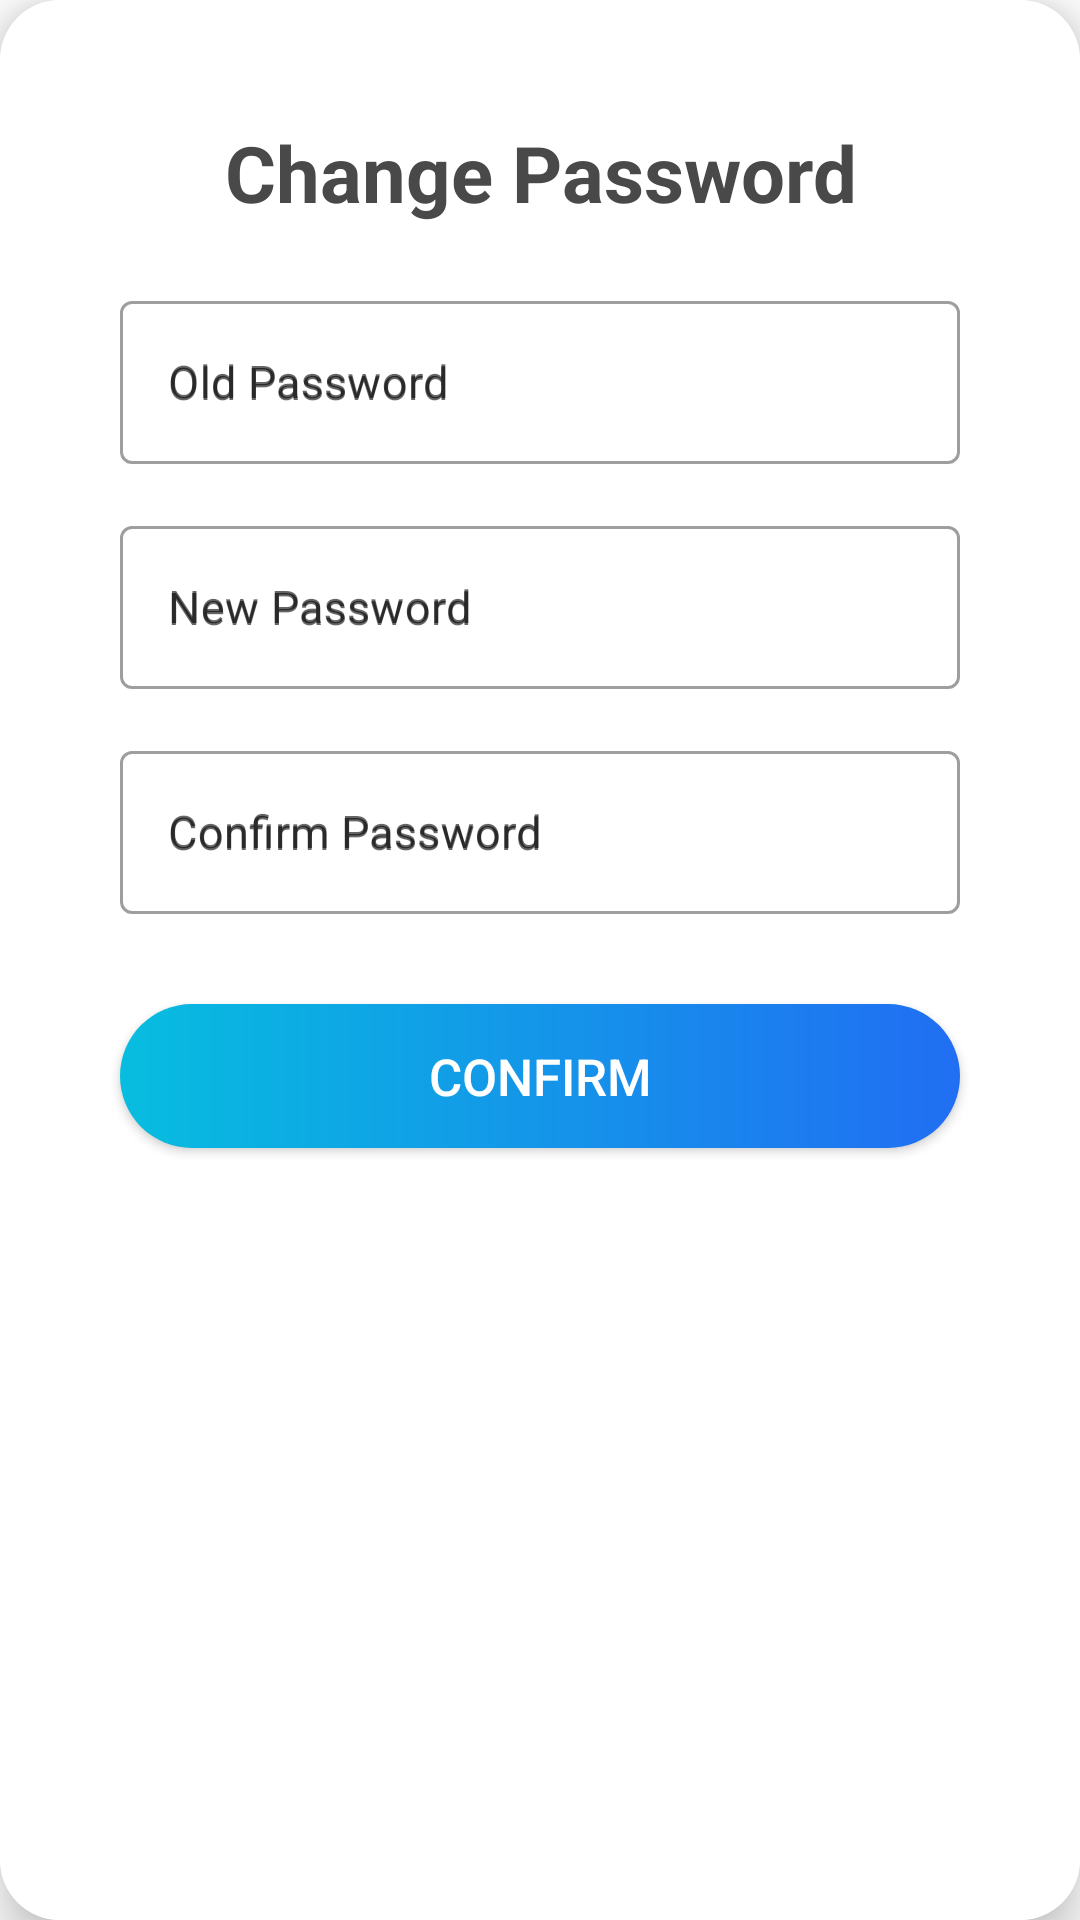

Here is an Android app screen rendered from its layout file. Give the layout XML and the strings, colors and styles it references.
<!-- AndroidManifest.xml: application theme Theme.DementiaApp -->
<!-- res/layout/edit_password_dialog.xml -->
<?xml version="1.0" encoding="utf-8"?>
<androidx.cardview.widget.CardView xmlns:android="http://schemas.android.com/apk/res/android"
    xmlns:app="http://schemas.android.com/apk/res-auto"
    xmlns:tools="http://schemas.android.com/tools"
    android:id="@+id/card_view"
    android:layout_width="match_parent"
    android:layout_height="wrap_content"
    android:layout_alignParentStart="true"
    android:layout_alignParentEnd="true"
    app:cardCornerRadius="20dp"
    app:cardElevation="10dp" >


<RelativeLayout xmlns:android="http://schemas.android.com/apk/res/android"
    xmlns:app="http://schemas.android.com/apk/res-auto"
    xmlns:tools="http://schemas.android.com/tools"
    android:background="@color/white"
    android:layout_width="match_parent"
    android:layout_height="match_parent">

    <LinearLayout
        android:id="@+id/firstrow"
        android:layout_width="match_parent"
        android:layout_height="wrap_content"
        android:gravity ="right"
        android:layout_marginTop="10dp"
        android:layout_marginRight="10dp"
        android:background="@color/white"
        android:orientation="horizontal">
    <ImageView
        android:id="@+id/close"
        android:layout_width="wrap_content"
        android:layout_height="wrap_content"
        android:layout_alignParentRight="true"
        android:background="@color/red"
        app:srcCompat="@drawable/close_icon" />
    </LinearLayout>
    <TextView
        android:id="@+id/title"
        android:layout_width="wrap_content"
        android:layout_height="wrap_content"
        android:layout_centerHorizontal="true"
        android:layout_marginStart="50dp"
        android:layout_marginTop="40dp"
        android:text="Change Password"
        android:textColor="@color/grey"
        android:textAlignment="center"
        android:textStyle="bold"
        android:textSize="26sp" />

    <com.google.android.material.textfield.TextInputLayout
        style="@style/Widget.MaterialComponents.TextInputLayout.OutlinedBox"
        android:id="@+id/oldPasswordLabel"
        android:layout_width="match_parent"
        android:layout_height="wrap_content"
        android:layout_below="@id/title"
        android:paddingHorizontal="40dp"
        android:layout_marginTop="20dp"
        android:hint="Old Password" >

        <com.google.android.material.textfield.TextInputEditText
            android:id="@+id/oldpassword_editText"
            android:layout_width="match_parent"
            android:layout_height="wrap_content"
            android:layout_below="@id/oldPasswordLabel"
            android:layout_centerInParent="true"
            android:hint="Old Password"
            android:inputType="textPassword"
            android:maxLines="1"
            android:textSize="15sp" />
    </com.google.android.material.textfield.TextInputLayout>

    <com.google.android.material.textfield.TextInputLayout
        style="@style/Widget.MaterialComponents.TextInputLayout.OutlinedBox"
        android:id="@+id/newPasswordLabel"
        android:layout_width="match_parent"
        android:layout_height="wrap_content"
        android:paddingHorizontal="40dp"
        android:layout_marginTop="170dp"
        android:hint="New Password" >

        <com.google.android.material.textfield.TextInputEditText
            android:id="@+id/new_password_editText"
            android:layout_width="match_parent"
            android:layout_height="wrap_content"
            android:layout_below="@id/newPasswordLabel"
            android:layout_centerInParent="true"
            android:hint="New Password"
            android:inputType="textPassword"
            android:maxLines="1"
            android:textSize="15sp" />
    </com.google.android.material.textfield.TextInputLayout>

    <com.google.android.material.textfield.TextInputLayout
        style="@style/Widget.MaterialComponents.TextInputLayout.OutlinedBox"
        android:id="@+id/confirmPasswordLabel"
        android:layout_width="match_parent"
        android:layout_height="wrap_content"
        android:paddingHorizontal="40dp"
        android:layout_marginTop="245dp"
        android:hint="Confirm Password" >

        <com.google.android.material.textfield.TextInputEditText
            android:id="@+id/confirm_password_editText"
            android:layout_width="match_parent"
            android:layout_height="wrap_content"
            android:layout_below="@id/confirmPasswordLabel"
            android:layout_centerInParent="true"
            android:hint="Confirm Password"
            android:inputType="textPassword"
            android:maxLines="1"
            android:textSize="15sp" />
    </com.google.android.material.textfield.TextInputLayout>

    <androidx.appcompat.widget.AppCompatButton
        android:id="@+id/confirmEditProfileButton"
        android:layout_width="match_parent"
        android:layout_height="wrap_content"
        android:layout_below="@+id/confirmPasswordLabel"
        android:layout_centerInParent="true"
        android:layout_marginTop="30dp"
        android:layout_marginBottom="30dp"
        android:layout_marginHorizontal="40dp"
        android:background="@drawable/button_gradient_blue"
        android:text="confirm"
        android:textColor="@color/white"
        android:textSize="17sp"></androidx.appcompat.widget.AppCompatButton>

</RelativeLayout>

</androidx.cardview.widget.CardView>
<!-- resources referenced by this layout -->
<resources>
  <color name="grey">#494949</color>
  <color name="red">#CD372C</color>
  <color name="white">#FFFFFFFF</color>
      07BDDF
  <!-- drawable button_gradient_blue (drawable) -->
  <?xml version="1.0" encoding="utf-8"?>
  <shape xmlns:android="http://schemas.android.com/apk/res/android">
      <gradient
          android:startColor="#216EF3"
          android:endColor="#07BDDF"
          android:angle="180"/>
      <corners android:radius="100dp" />
  </shape>
  <style name="Theme.DementiaApp" parent="Theme.MaterialComponents.DayNight.DarkActionBar">
          
          <item name="colorPrimary">@color/blue2</item>
          <item name="colorPrimaryVariant">@color/purple_700</item>
          <item name="colorOnPrimary">@color/white</item>
          
          <item name="colorSecondary">@color/teal_200</item>
          <item name="colorSecondaryVariant">@color/teal_700</item>
          <item name="colorOnSecondary">@color/black</item>
          
          <item name="android:statusBarColor">?attr/colorPrimaryVariant</item>
          
      </style>
  <color name="blue2">#216EF3</color>
  <color name="purple_700">#FF3700B3</color>
  <color name="teal_200">#FF03DAC5</color>
  <color name="teal_700">#FF018786</color>
  <color name="black">#FF000000</color>
</resources>
